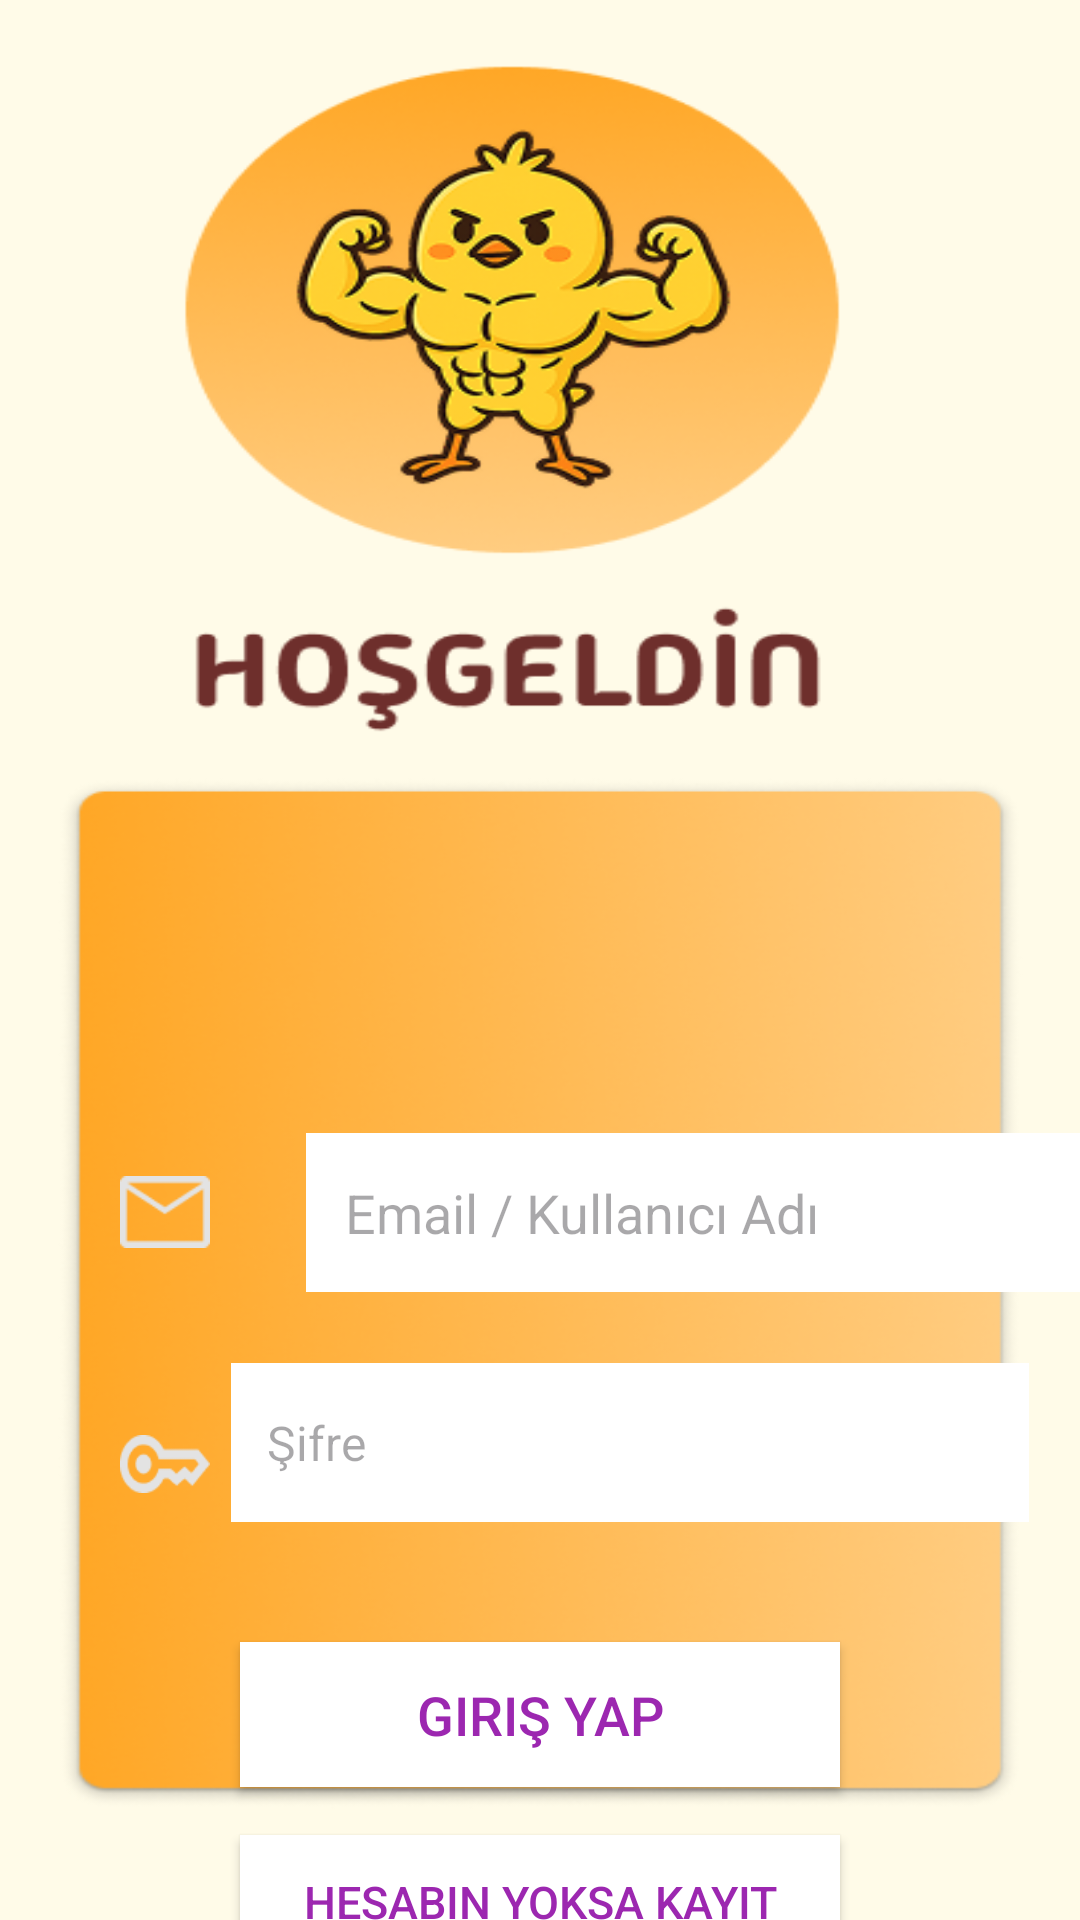

Here is an Android app screen rendered from its layout file. Give the layout XML and the strings, colors and styles it references.
<!-- AndroidManifest.xml: application theme Theme.FCDemo -->
<!-- res/layout/girisyap.xml -->
<androidx.constraintlayout.widget.ConstraintLayout xmlns:android="http://schemas.android.com/apk/res/android"
    xmlns:app="http://schemas.android.com/apk/res-auto"
    xmlns:tools="http://schemas.android.com/tools"
    android:layout_width="match_parent"
    android:layout_height="match_parent"
    android:background="@drawable/kullanicigiris">


    <ImageView
        android:id="@+id/mail"
        android:layout_width="30dp"
        android:layout_height="48dp"
        android:layout_marginStart="40dp"
        android:layout_marginTop="380dp"
        android:src="@drawable/mail"
        app:layout_constraintStart_toStartOf="parent"
        app:layout_constraintTop_toTopOf="parent"
        tools:ignore="MissingConstraints">

    </ImageView>

    <EditText
        android:id="@+id/emailText"
        android:layout_width="266dp"
        android:layout_height="53dp"
        android:layout_marginStart="32dp"
        android:layout_marginEnd="32dp"
        android:background="@color/white"
        android:ems="10"
        android:hint="   Email / Kullanıcı Adı"
        android:inputType="text"
        app:layout_constraintBottom_toBottomOf="@+id/mail"
        app:layout_constraintEnd_toEndOf="parent"
        app:layout_constraintHorizontal_bias="0.0"
        app:layout_constraintStart_toEndOf="@+id/mail"
        app:layout_constraintTop_toTopOf="@+id/mail" />

    <EditText
        android:id="@+id/passwordText"
        android:layout_width="266dp"
        android:layout_height="53dp"
        android:layout_marginStart="28dp"
        android:layout_marginTop="28dp"
        android:layout_marginEnd="38dp"
        android:background="@color/white"
        android:ems="10"
        android:hint="   Şifre"
        android:inputType="textPassword"
        android:textSize="16dp"
        app:layout_constraintBottom_toBottomOf="@+id/imageView"
        app:layout_constraintEnd_toEndOf="parent"
        app:layout_constraintStart_toEndOf="@+id/imageView"
        app:layout_constraintTop_toBottomOf="@+id/emailText"
        tools:ignore="MissingConstraints">

    </EditText>

    <ImageView
        android:id="@+id/imageView"
        android:layout_width="30dp"
        android:layout_height="30dp"
        android:layout_marginStart="40dp"
        android:layout_marginTop="45dp"
        android:src="@drawable/sifre"
        app:layout_constraintStart_toStartOf="parent"
        app:layout_constraintTop_toBottomOf="@+id/mail" />

    <Button
        android:id="@+id/giris"
        android:layout_width="0dp"
        android:layout_height="wrap_content"
        android:layout_marginStart="80dp"
        android:layout_marginTop="40dp"
        android:layout_marginEnd="80dp"
        android:background="@drawable/cerceve"
        android:text="Giriş Yap"
        android:textColor="#9C27B0"
        android:textSize="18sp"
        app:backgroundTint="#FFFFFF"
        app:layout_constraintEnd_toEndOf="parent"
        app:layout_constraintStart_toStartOf="parent"
        app:layout_constraintTop_toBottomOf="@+id/passwordText" />

    <Button
        android:id="@+id/kayitolbuton"
        android:layout_width="0dp"
        android:layout_height="wrap_content"
        android:layout_marginStart="80dp"
        android:layout_marginTop="16dp"
        android:layout_marginEnd="80dp"
        android:background="@drawable/cerceve"
        android:text="Hesabın Yoksa Kayıt Ol"
        android:textColor="#9C27B0"
        android:textSize="15dp"
        app:backgroundTint="@null"
        app:layout_constraintEnd_toEndOf="parent"
        app:layout_constraintStart_toStartOf="parent"
        app:layout_constraintTop_toBottomOf="@+id/giris" />


</androidx.constraintlayout.widget.ConstraintLayout>
<!-- resources referenced by this layout -->
<resources>
  <!-- drawable cerceve (drawable) -->
  <shape xmlns:android="http://schemas.android.com/apk/res/android">
  
      
      <solid android:color="#FFFFFF" />
  
  
      
      <corners android:radius="0dp" />
  
      
      <padding
          android:left="12dp"
          android:top="12dp"
          android:right="12dp"
          android:bottom="12dp" />
  </shape>
  <!-- drawable kullanicigiris: png bitmap (drawable, 161843 bytes) -->
  <!-- drawable mail: png bitmap (drawable, 790 bytes) -->
  <!-- drawable sifre: png bitmap (drawable, 1295 bytes) -->
  <style name="Theme.FCDemo" parent="Base.Theme.FCDemo" />
  <style name="Base.Theme.FCDemo" parent="Theme.Material3.DayNight.NoActionBar">
  
          
          <item name="android:statusBarColor">@android:color/transparent</item>
  
          
          <item name="android:windowLightStatusBar">true</item>
  
      </style>
  <!-- not gathered from this repository: default colours our renderer supplied (Android Studio template values) -->
  <color name="white">#FFFFFFFF</color>
</resources>
